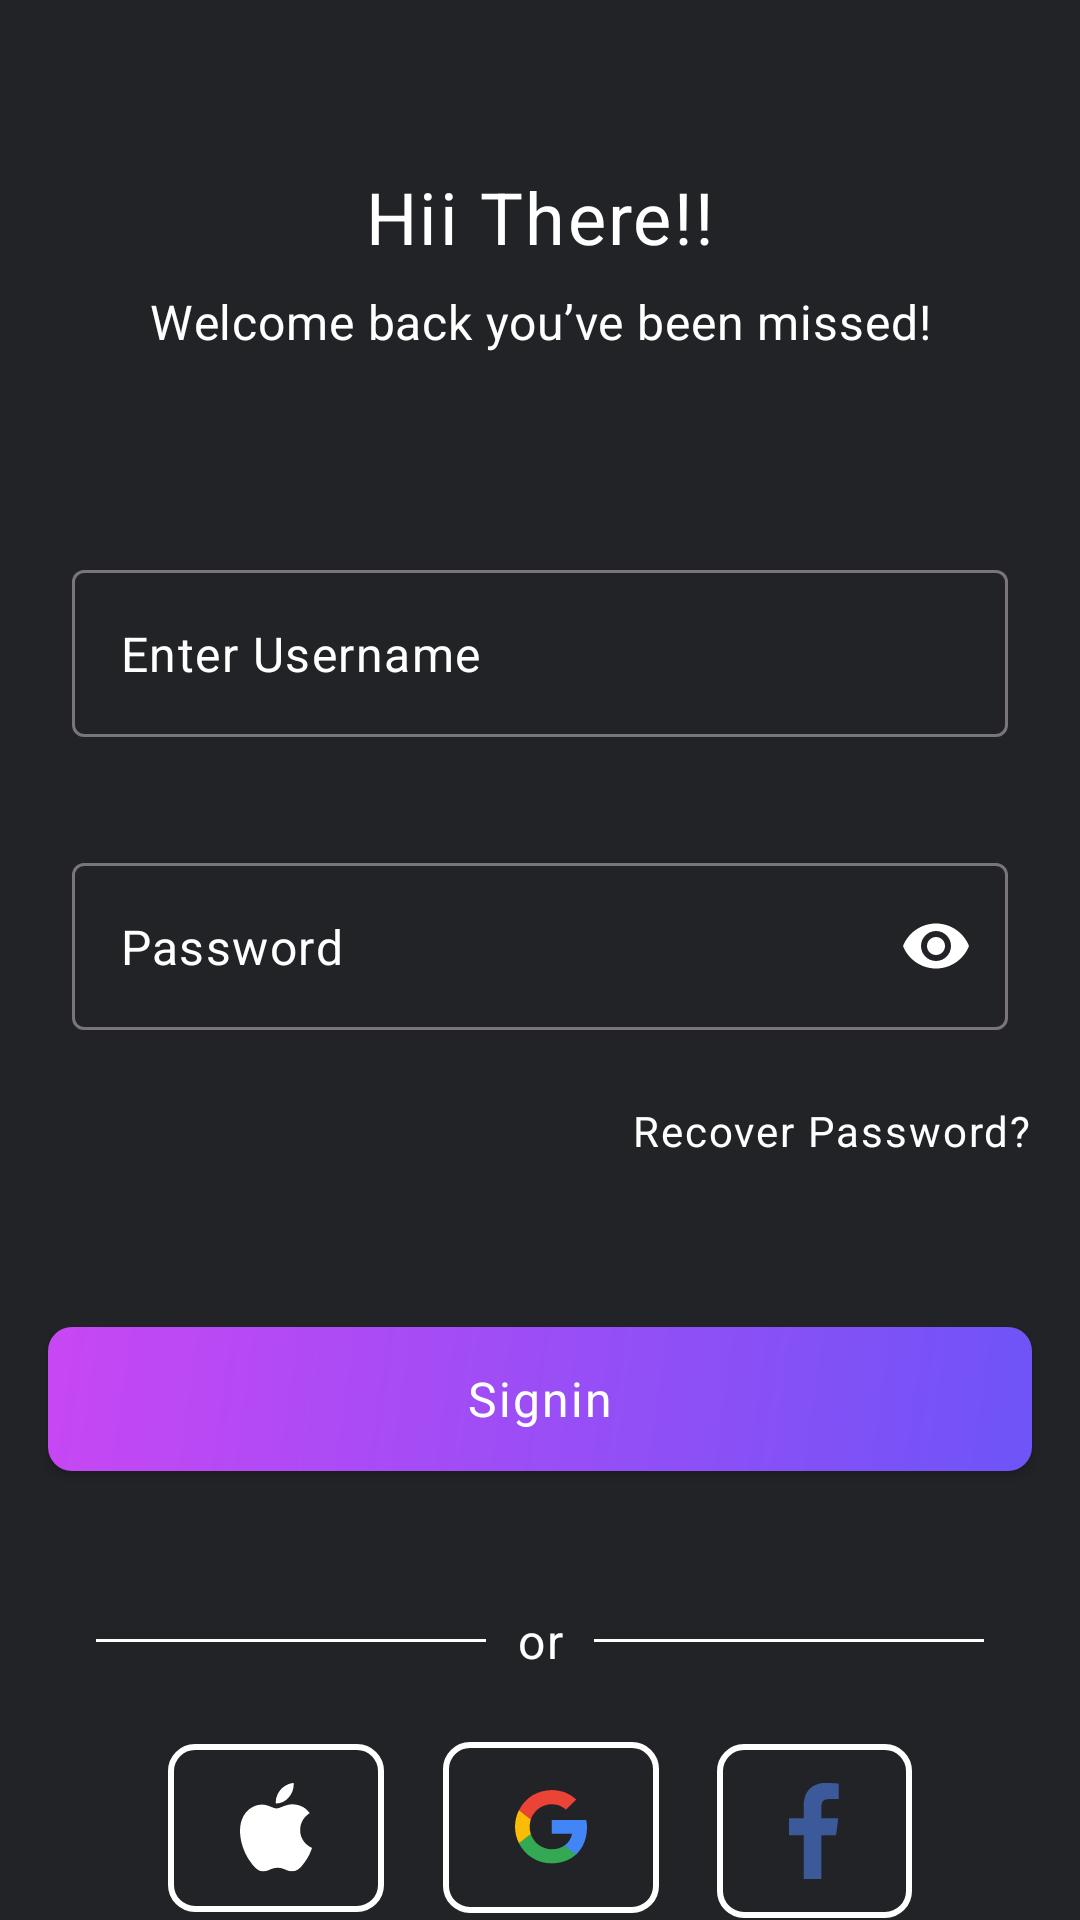

This screen was rendered from an Android layout file. Write that file and the resources it references.
<!-- AndroidManifest.xml: application theme Theme.Lead_layouting -->
<!-- res/layout/fragment_login.xml -->
<?xml version="1.0" encoding="utf-8"?>
<androidx.coordinatorlayout.widget.CoordinatorLayout
    xmlns:android="http://schemas.android.com/apk/res/android"
    xmlns:app="http://schemas.android.com/apk/res-auto"
    xmlns:tools="http://schemas.android.com/tools"
    android:layout_width="match_parent"
    android:layout_height="match_parent">
    <androidx.core.widget.NestedScrollView
        android:layout_width="match_parent"
        android:layout_height="match_parent">
        <androidx.constraintlayout.widget.ConstraintLayout
            android:layout_width="match_parent"
            android:layout_height="match_parent"
            android:background="@color/black"
            tools:context=".ui.login.LoginActivity">
            <TextView
                android:id="@+id/tv_title_signup"
                android:layout_width="wrap_content"
                android:layout_height="wrap_content"
                android:layout_marginTop="@dimen/margin_56dp"
                android:text="@string/title_signup"
                android:textAlignment="center"
                android:textAppearance="@style/TextAppearance.Wakey.BodyLarge.Bold"
                android:textColor="@color/white"
                app:layout_constraintEnd_toEndOf="parent"
                app:layout_constraintStart_toStartOf="parent"
                app:layout_constraintTop_toTopOf="parent" />

            <TextView
                android:id="@+id/tv_description_login"
                android:layout_width="wrap_content"
                android:layout_height="wrap_content"
                android:text="@string/description_login"
                android:textAlignment="center"
                android:layout_marginTop="@dimen/margin_8dp"
                android:textAppearance="@style/TextAppearance.Wakey.BodyMedium.Regular"
                android:textColor="@color/white"
                app:layout_constraintEnd_toEndOf="parent"
                app:layout_constraintStart_toStartOf="parent"
                app:layout_constraintTop_toBottomOf="@id/tv_title_signup" />

            <com.google.android.material.textfield.TextInputLayout
                android:id="@+id/til_username"
                android:layout_width="match_parent"
                android:layout_height="wrap_content"
                android:layout_marginHorizontal="@dimen/margin_16dp"
                android:layout_marginTop="@dimen/margin_64dp"
                android:background="@drawable/bg_input_gray"
                android:hint="@string/hint_input_username"
                android:padding="@dimen/margin_8dp"
                app:expandedHintEnabled="false"
                app:hintAnimationEnabled="false"
                app:hintEnabled="false"
                app:layout_constraintEnd_toEndOf="parent"
                app:layout_constraintStart_toStartOf="parent"
                app:layout_constraintTop_toBottomOf="@id/tv_description_login">

                <com.google.android.material.textfield.TextInputEditText
                    android:id="@+id/tiet_username"
                    android:layout_width="match_parent"
                    android:layout_height="match_parent"
                    android:hint="@string/hint_input_username"
                    android:textColor="@color/white"
                    android:textColorHint="@color/white" />
            </com.google.android.material.textfield.TextInputLayout>


            <com.google.android.material.textfield.TextInputLayout
                android:id="@+id/til_password"
                android:layout_width="match_parent"
                android:layout_height="wrap_content"
                android:layout_marginHorizontal="@dimen/margin_16dp"
                android:layout_marginTop="@dimen/margin_26dp"
                android:background="@drawable/bg_input_gray"
                android:hint="@string/hint_input_password"
                android:padding="@dimen/margin_8dp"
                app:expandedHintEnabled="false"
                app:hintAnimationEnabled="false"
                app:hintEnabled="false"
                app:layout_constraintEnd_toEndOf="parent"
                app:layout_constraintStart_toStartOf="parent"
                app:layout_constraintTop_toBottomOf="@id/til_username"
                app:passwordToggleEnabled="true"
                app:passwordToggleTint="@color/white">

                <com.google.android.material.textfield.TextInputEditText
                    android:id="@+id/tiet_password"
                    android:layout_width="match_parent"
                    android:layout_height="match_parent"
                    android:hint="@string/hint_input_password"
                    android:inputType="textPassword"
                    android:textColor="@color/white"
                    android:textColorHint="@color/white" />

            </com.google.android.material.textfield.TextInputLayout>

            <TextView
                android:id="@+id/tv_label_recovered_password"
                android:layout_width="wrap_content"
                android:layout_height="wrap_content"
                android:text="@string/label_recover_password"
                android:textAppearance="@style/TextAppearance.Wakey.LabelSmall.Regular"
                android:layout_marginTop="@dimen/margin_16dp"
                android:layout_marginEnd="@dimen/margin_16dp"
                android:textColor="@color/white"
                app:layout_constraintEnd_toEndOf="parent"
                app:layout_constraintTop_toBottomOf="@id/til_password" />

            <androidx.appcompat.widget.AppCompatButton
                android:id="@+id/btn_signin"
                android:layout_width="match_parent"
                android:layout_height="wrap_content"
                android:layout_marginHorizontal="@dimen/margin_16dp"
                android:layout_marginTop="@dimen/height_56dp"
                android:background="@drawable/bg_button_gradient"
                android:text="@string/label_signin"
                android:textAppearance="@style/TextAppearance.Wakey.LabelMedium.Bold"
                android:textColor="@color/white"
                android:textAllCaps="false"
                app:layout_constraintEnd_toEndOf="parent"
                app:layout_constraintStart_toStartOf="parent"
                app:layout_constraintTop_toBottomOf="@+id/tv_label_recovered_password" />

            <View
                android:id="@+id/v_divider_1"
                android:layout_width="@dimen/width_130dp"
                android:layout_height="@dimen/height_1dp"
                android:layout_marginStart="@dimen/margin_32dp"
                android:layout_marginTop="@dimen/height_56dp"
                android:background="@color/white"
                app:layout_constraintStart_toStartOf="parent"
                app:layout_constraintTop_toBottomOf="@id/btn_signin" />

            <View
                android:id="@+id/v_divider_2"
                android:layout_width="@dimen/width_130dp"
                android:layout_height="@dimen/height_1dp"
                android:layout_marginEnd="@dimen/margin_32dp"
                android:layout_marginTop="@dimen/height_56dp"
                android:background="@color/white"
                app:layout_constraintEnd_toEndOf="parent"
                app:layout_constraintTop_toBottomOf="@id/btn_signin" />

            <TextView
                android:id="@+id/tv_or"
                android:layout_width="wrap_content"
                android:layout_height="wrap_content"
                android:text="@string/label_or"
                android:textAppearance="@style/TextAppearance.Wakey.LabelMedium.Bold"
                android:textColor="@color/white"
                app:layout_constraintBottom_toBottomOf="@+id/v_divider_1"
                app:layout_constraintEnd_toStartOf="@id/v_divider_2"
                app:layout_constraintStart_toEndOf="@id/v_divider_1"
                app:layout_constraintTop_toTopOf="@+id/v_divider_1" />

            <androidx.appcompat.widget.AppCompatImageButton
                android:id="@+id/ib_apple"
                android:background="@drawable/bg_button_border_white"
                android:layout_width="wrap_content"
                android:layout_height="wrap_content"
                android:paddingHorizontal="@dimen/margin_24dp"
                android:paddingVertical="@dimen/margin_13dp"
                android:layout_marginTop="@dimen/margin_34dp"
                android:layout_marginStart="@dimen/margin_56dp"
                app:layout_constraintTop_toBottomOf="@id/v_divider_1"
                app:layout_constraintStart_toStartOf="parent"
                app:srcCompat="@drawable/ic_apple"
                />

            <androidx.appcompat.widget.AppCompatImageButton
                android:id="@+id/ib_google"
                android:layout_width="wrap_content"
                android:layout_height="wrap_content"
                android:background="@drawable/bg_button_border_white"
                android:layout_marginTop="@dimen/margin_23dp"
                android:paddingHorizontal="@dimen/margin_24dp"
                android:paddingVertical="@dimen/margin_16dp"
                app:layout_constraintEnd_toStartOf="@+id/ib_facebook"
                app:layout_constraintStart_toEndOf="@id/ib_apple"
                app:layout_constraintTop_toBottomOf="@id/tv_or"
                app:srcCompat="@drawable/ic_google" />

            <androidx.appcompat.widget.AppCompatImageButton
                android:id="@+id/ib_facebook"
                android:layout_width="wrap_content"
                android:layout_height="wrap_content"
                android:paddingHorizontal="@dimen/margin_24dp"
                android:background="@drawable/bg_button_border_white"
                android:paddingVertical="@dimen/margin_13dp"
                android:layout_marginEnd="@dimen/margin_56dp"
                android:layout_marginTop="@dimen/margin_34dp"
                app:layout_constraintEnd_toEndOf="parent"
                app:layout_constraintTop_toBottomOf="@id/v_divider_2"
                app:srcCompat="@drawable/ic_facebook" />

            <TextView
                android:id="@+id/tv_label_login_to_signup"
                android:layout_width="wrap_content"
                android:layout_height="wrap_content"
                android:text="@string/label_login_to_signup"
                android:layout_marginTop="@dimen/margin_112dp"
                android:textAppearance="@style/TextAppearance.Wakey.LabelMedium.Regular"
                android:textColor="@color/white"
                app:layout_constraintEnd_toEndOf="parent"
                app:layout_constraintStart_toStartOf="parent"
                app:layout_constraintTop_toBottomOf="@id/ib_google" />


        </androidx.constraintlayout.widget.ConstraintLayout>

    </androidx.core.widget.NestedScrollView>

</androidx.coordinatorlayout.widget.CoordinatorLayout>
<!-- resources referenced by this layout -->
<resources>
  <color name="black">#212327</color>
  <color name="white">#FFFFFFFF</color>
  <dimen name="height_1dp">1dp</dimen>
  <dimen name="height_56dp">56dp</dimen>
  <dimen name="margin_112dp">112dp</dimen>
  <dimen name="margin_13dp">13dp</dimen>
  <dimen name="margin_16dp">16dp</dimen>
  <dimen name="margin_23dp">23dp</dimen>
  <dimen name="margin_24dp">24dp</dimen>
  <dimen name="margin_26dp">26dp</dimen>
  <dimen name="margin_32dp">32dp</dimen>
  <dimen name="margin_34dp">34dp</dimen>
  <dimen name="margin_56dp">56dp</dimen>
  <dimen name="margin_64dp">64dp</dimen>
  <dimen name="margin_8dp">8dp</dimen>
  <dimen name="width_130dp">130dp</dimen>
  <!-- drawable bg_button_border_white (drawable) -->
  <?xml version="1.0" encoding="utf-8"?>
  <shape xmlns:android="http://schemas.android.com/apk/res/android"
      android:shape="rectangle">
      <corners android:radius="@dimen/corner_8dp"/>
      <stroke android:color="@color/white" android:width="@dimen/width_2dp"/>
  </shape>
  <!-- drawable bg_button_gradient (drawable) -->
  <?xml version="1.0" encoding="utf-8"?>
  <shape xmlns:android="http://schemas.android.com/apk/res/android"
      android:shape="rectangle">
      <gradient
          android:startColor="@color/gradient_start"
          android:endColor="@color/gradient_end"
          android:angle="315"
          />
      <corners android:radius="@dimen/corner_8dp"/>
  </shape>
  <string name="description_login">Welcome back you’ve been missed!</string>
  <string name="hint_input_password">Password</string>
  <string name="hint_input_username">Enter Username</string>
  <string name="label_login_to_signup">Don’t have an account? Signup</string>
  <string name="label_or">or</string>
  <string name="label_recover_password">Recover Password?</string>
  <string name="label_signin">Signin</string>
  <string name="title_signup">Hii There!!</string>
  <style name="TextAppearance.Wakey.BodyLarge.Bold" parent="TextAppearance.Material3.BodyLarge">
          <item name="fontFamily">@font/oxygen_bold</item>
          <item name="android:textSize">@dimen/text_24sp</item>
      </style>
  <style name="TextAppearance.Wakey.BodyMedium.Regular" parent="TextAppearance.Material3.BodyMedium">
          <item name="fontFamily">@font/oxygen_regular</item>
          <item name="android:textSize">@dimen/text_16sp</item>
      </style>
  <style name="TextAppearance.Wakey.LabelMedium.Bold" parent="TextAppearance.Material3.LabelMedium">
          <item name="fontFamily">@font/oxygen_bold</item>
          <item name="android:textSize">@dimen/text_16sp</item>
      </style>
  <style name="TextAppearance.Wakey.LabelMedium.Regular" parent="TextAppearance.Material3.LabelMedium">
          <item name="fontFamily">@font/oxygen_regular</item>
          <item name="android:textSize">@dimen/text_16sp</item>
      </style>
  <style name="TextAppearance.Wakey.LabelSmall.Regular" parent="TextAppearance.Material3.LabelSmall">
          <item name="fontFamily">@font/oxygen_regular</item>
          <item name="android:textSize">@dimen/text_14sp</item>
      </style>
  <style name="Theme.Lead_layouting" parent="Base.Theme.Lead_layouting" />
  <dimen name="corner_8dp">8dp</dimen>
  <dimen name="width_2dp">2dp</dimen>
  <color name="gradient_start">#C847F4</color>
  <color name="gradient_end">#6E54F7</color>
  <dimen name="text_24sp">24sp</dimen>
  <dimen name="text_16sp">16sp</dimen>
  <dimen name="text_14sp">14sp</dimen>
  <style name="Base.Theme.Lead_layouting" parent="Theme.Material3.DayNight.NoActionBar">
          
          
      </style>
</resources>
